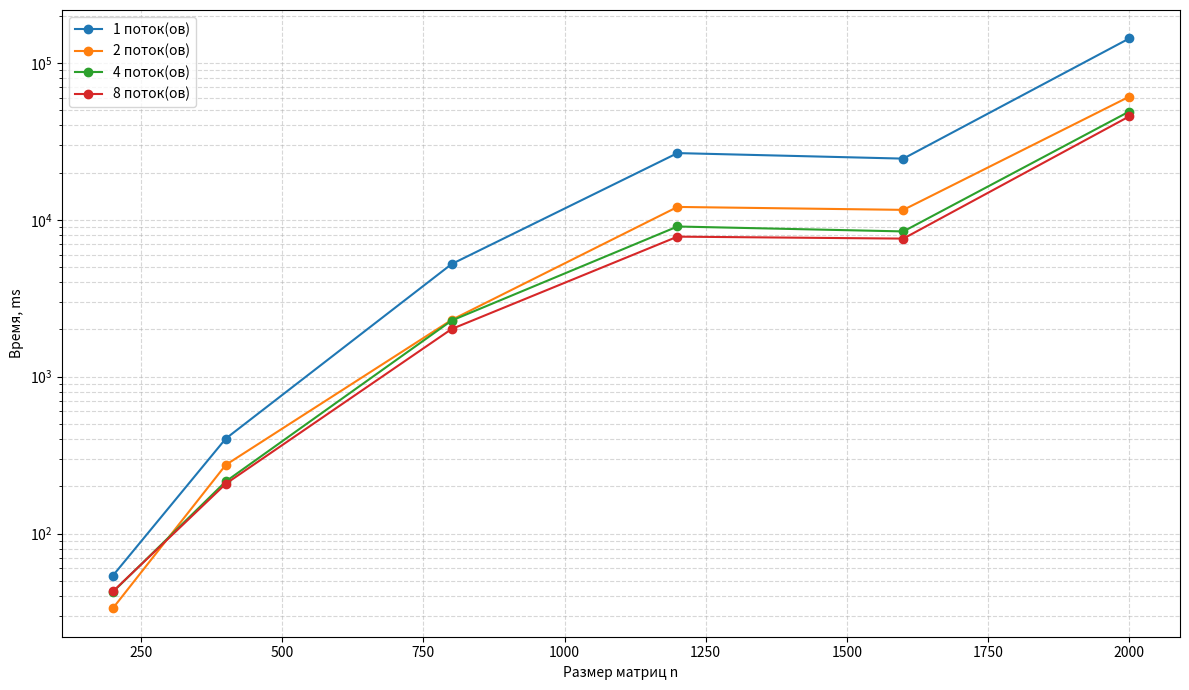

Here is the Python script that generated this plot:
import matplotlib.pyplot as plt

matrix_sizes = [200, 400, 800, 1200, 1600, 2000]

times_1 =  [53.8726, 402.875, 5225.16, 26639.8, 24563.6, 143307]
times_2 =  [33.3801, 273.945, 2301.75, 12084.1, 11574.6, 60958.7]
times_4 =  [42.3895, 214.779, 2279.24, 9067.27, 8434.87, 49032.4]
times_8 =  [42.7121, 207.575, 2013.09, 7812.64, 7590.5, 45652.1]

plt.figure(figsize=(12, 7))

plt.plot(matrix_sizes, times_1, marker='o', label='1 поток(ов)')
plt.plot(matrix_sizes, times_2, marker='o', label='2 поток(ов)')
plt.plot(matrix_sizes, times_4, marker='o', label='4 поток(ов)')
plt.plot(matrix_sizes, times_8, marker='o', label='8 поток(ов)')


plt.yscale('log')

plt.xlabel('Размер матриц n')
plt.ylabel('Время, ms')

plt.grid(True, which='both', linestyle='--', alpha=0.5)

plt.legend()

plt.tight_layout()

plt.show()
